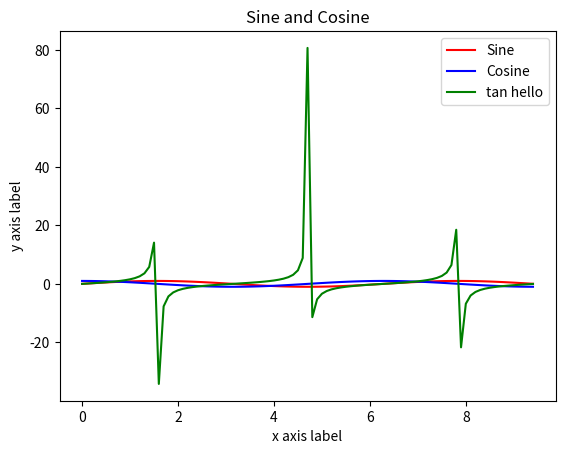

This chart was generated by the following Python code:
import numpy as np
import matplotlib.pyplot as plt

# Compute the x and y coordinates for points on sine and cosine curves
x = np.arange(0, 3 * np.pi, 0.1)
y_sin = np.sin(x)
y_cos = np.cos(x)
y_tan = np.tan(x)

# Plot the points using matplotlib
plt.plot(x, y_sin, color='red')
plt.plot(x, y_cos, 'blue')
plt.plot(x, y_tan, 'green')
plt.xlabel('x axis label')
plt.ylabel('y axis label')
plt.title('Sine and Cosine')
plt.legend(['Sine', 'Cosine', "tan hello"])
plt.show()
